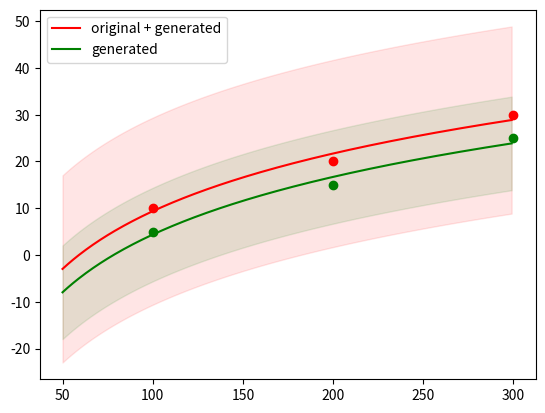

Python code for this plot: (Note: this script raises an exception after producing the figure.)
from scipy.optimize import curve_fit
import numpy as np
import matplotlib.pyplot as plt



def genlin(x, a, b, c, d, g):
    return ( ( (a-d) / ( (1+( (x/c)** b )) **g) ) + d )

def logistic(x, p1,p2):
      return p1*np.log(x)+p2

def logreversed(y,a,b):
    return np.exp((y-b)/a)

def learncurve(xvals=[100,200,300],
        meanss=[(10,20,30),(5,15,25)],
        stdss=[ (20,20,20),(10,10,10)  ],
        labels = ['original + generated','generated','original'],colors='rgb'):

    func = logistic
    funcrev = logreversed


    ###################
    # get params
    params = {}
    for means, stds,label in zip(meanss,stdss,labels): 
        main,_ = curve_fit(func, xvals,means)
        upper,_ = curve_fit(func, xvals,[m+s for m,s in zip(means,stds)])
        lower,_ = curve_fit(func, xvals,[m-s for m,s in zip(means,stds)])
        params[label] = [main,upper,lower]
    ##################3
    # make curve 
    for means, stds,label,color in zip(meanss,stdss,labels,colors): 
        x = range(50,max(xvals))
        params_main, params_upper, params_lower = params[label]
        plt.plot( x, [func(xx,*params_main) for xx in x ], label = label , color=color)
        plt.plot(xvals, means, 'o', color=color)
        plt.fill_between(x, [func(xx,*params_upper) for xx in x ],
                            [func(xx,*params_lower) for xx in x ], alpha=0.1, color=color)

    plt.legend()
    plt.show()
    

    ###########################
    # value increase: 
    print (params)
    po = params[labels[2]][0]  # orig
    print ( [funcrev(x ,*po) for x in meanss[0]] )


learncurve()
